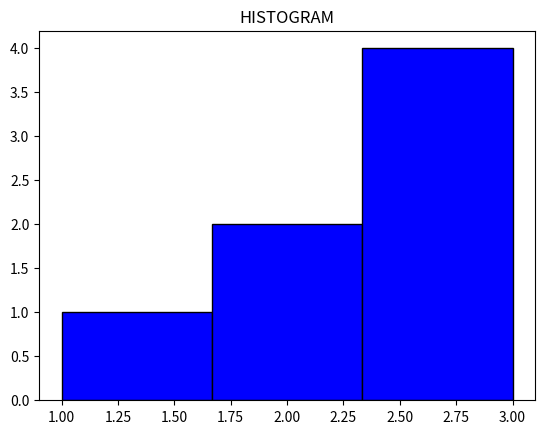

The script that saved this image:
import matplotlib.pyplot as plt

# plt.plot([1,2,3],[10,20,30], label="trend")
# plt.xlabel("x-axis")
# plt.ylabel("y-axis")
# plt.legend()
# plt.show()

# categories=["A","B","C"]
# values=[15,8,10]
# plt.bar(categories,values,color="green")
# plt.title("BAR-CHART")
# plt.show()

data=[1,2,2,3,3,3,3]
plt.hist(data,bins=3,color="blue", edgecolor="black")
plt.title("HISTOGRAM")
plt.show()
